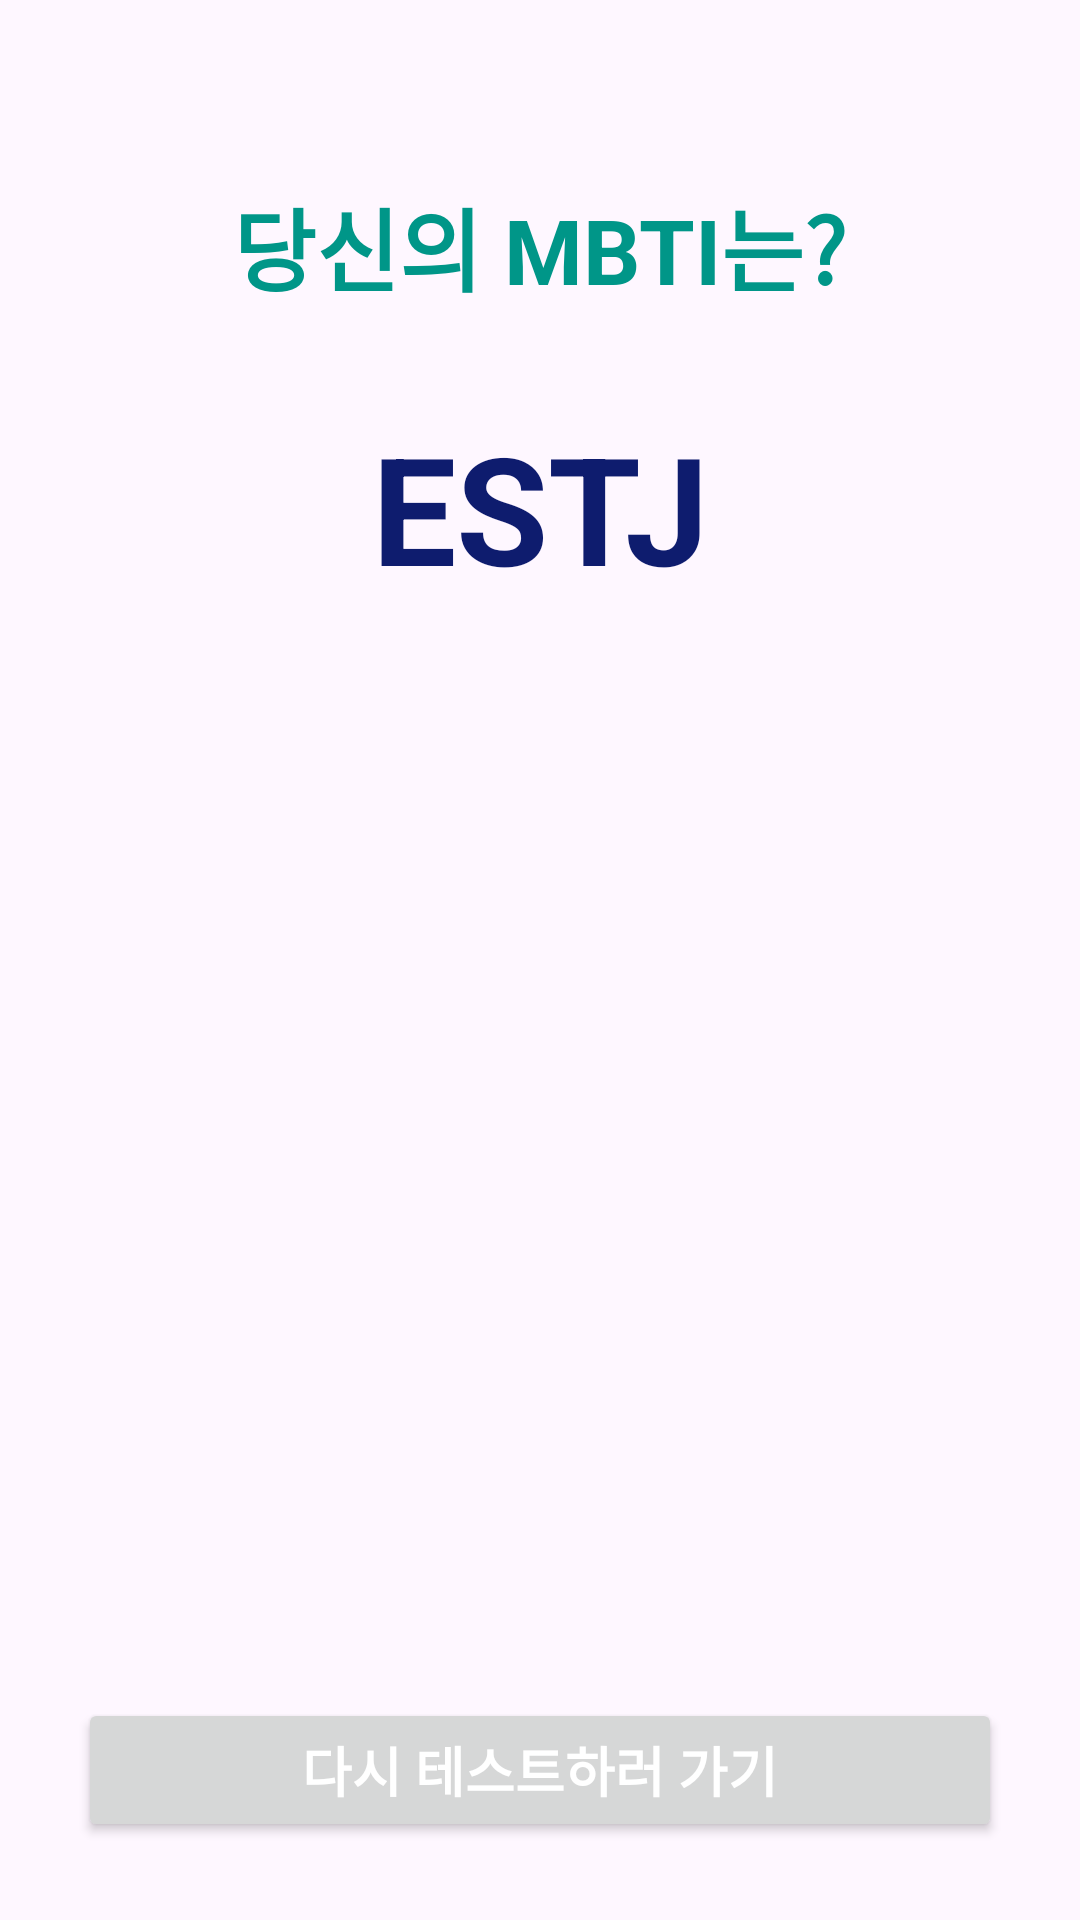

Here is an Android app screen rendered from its layout file. Give the layout XML and the strings, colors and styles it references.
<!-- AndroidManifest.xml: application theme Theme.Learning_android3 -->
<!-- res/layout/activity_result.xml -->
<?xml version="1.0" encoding="utf-8"?>
<androidx.constraintlayout.widget.ConstraintLayout xmlns:android="http://schemas.android.com/apk/res/android"
    xmlns:app="http://schemas.android.com/apk/res-auto"
    xmlns:tools="http://schemas.android.com/tools"
    android:id="@+id/main"
    android:layout_width="match_parent"
    android:layout_height="match_parent"
    tools:context=".ResultActivity">

    <TextView
        android:id="@+id/tv_resTitle"
        android:layout_width="wrap_content"
        android:layout_height="wrap_content"
        android:layout_marginTop="60dp"
        android:text="당신의 MBTI는?"
        android:textStyle="bold"
        android:textSize="30sp"
        android:textColor="#009688"
        app:layout_constraintEnd_toEndOf="parent"
        app:layout_constraintStart_toStartOf="parent"
        app:layout_constraintTop_toTopOf="parent" />

    <TextView
        android:id="@+id/tv_resValue"
        android:layout_width="wrap_content"
        android:layout_height="wrap_content"
        android:layout_marginTop="32dp"
        android:text="ESTJ"
        android:textStyle="bold"
        android:textSize="50sp"
        android:textColor="#0E1C6E"
        app:layout_constraintEnd_toEndOf="parent"
        app:layout_constraintStart_toStartOf="parent"
        app:layout_constraintTop_toBottomOf="@+id/tv_resTitle" />

    <ImageView
        android:id="@+id/iv_resImg"
        android:layout_width="match_parent"
        android:layout_height="0dp"
        android:src="@drawable/ic_estj"
        android:layout_marginBottom="10dp"
        android:layout_marginStart="16dp"
        android:layout_marginEnd="16dp"
        app:layout_constraintBottom_toTopOf="@+id/btn_res_retry"
        app:layout_constraintTop_toBottomOf="@+id/tv_resValue"
        app:layout_constraintEnd_toEndOf="parent"
        app:layout_constraintStart_toStartOf="parent"/>

    <Button
        android:id="@+id/btn_res_retry"
        android:layout_width="match_parent"
        android:layout_height="wrap_content"
        android:text="다시 테스트하러 가기"
        android:textStyle="bold"
        android:textSize="18sp"
        android:textColor="@color/white"
        android:layout_margin="26sp"
        app:layout_constraintBottom_toBottomOf="parent"
        app:layout_constraintStart_toStartOf="parent"
        app:layout_constraintEnd_toEndOf="parent" />

</androidx.constraintlayout.widget.ConstraintLayout>
<!-- resources referenced by this layout -->
<resources>
  <style name="Theme.Learning_android3" parent="Base.Theme.Learning_android3" />
  <style name="Base.Theme.Learning_android3" parent="Theme.Material3.DayNight.NoActionBar">
          
          
      </style>
  <!-- not gathered from this repository: default colours our renderer supplied (Android Studio template values) -->
  <color name="white">#FFFFFFFF</color>
</resources>
